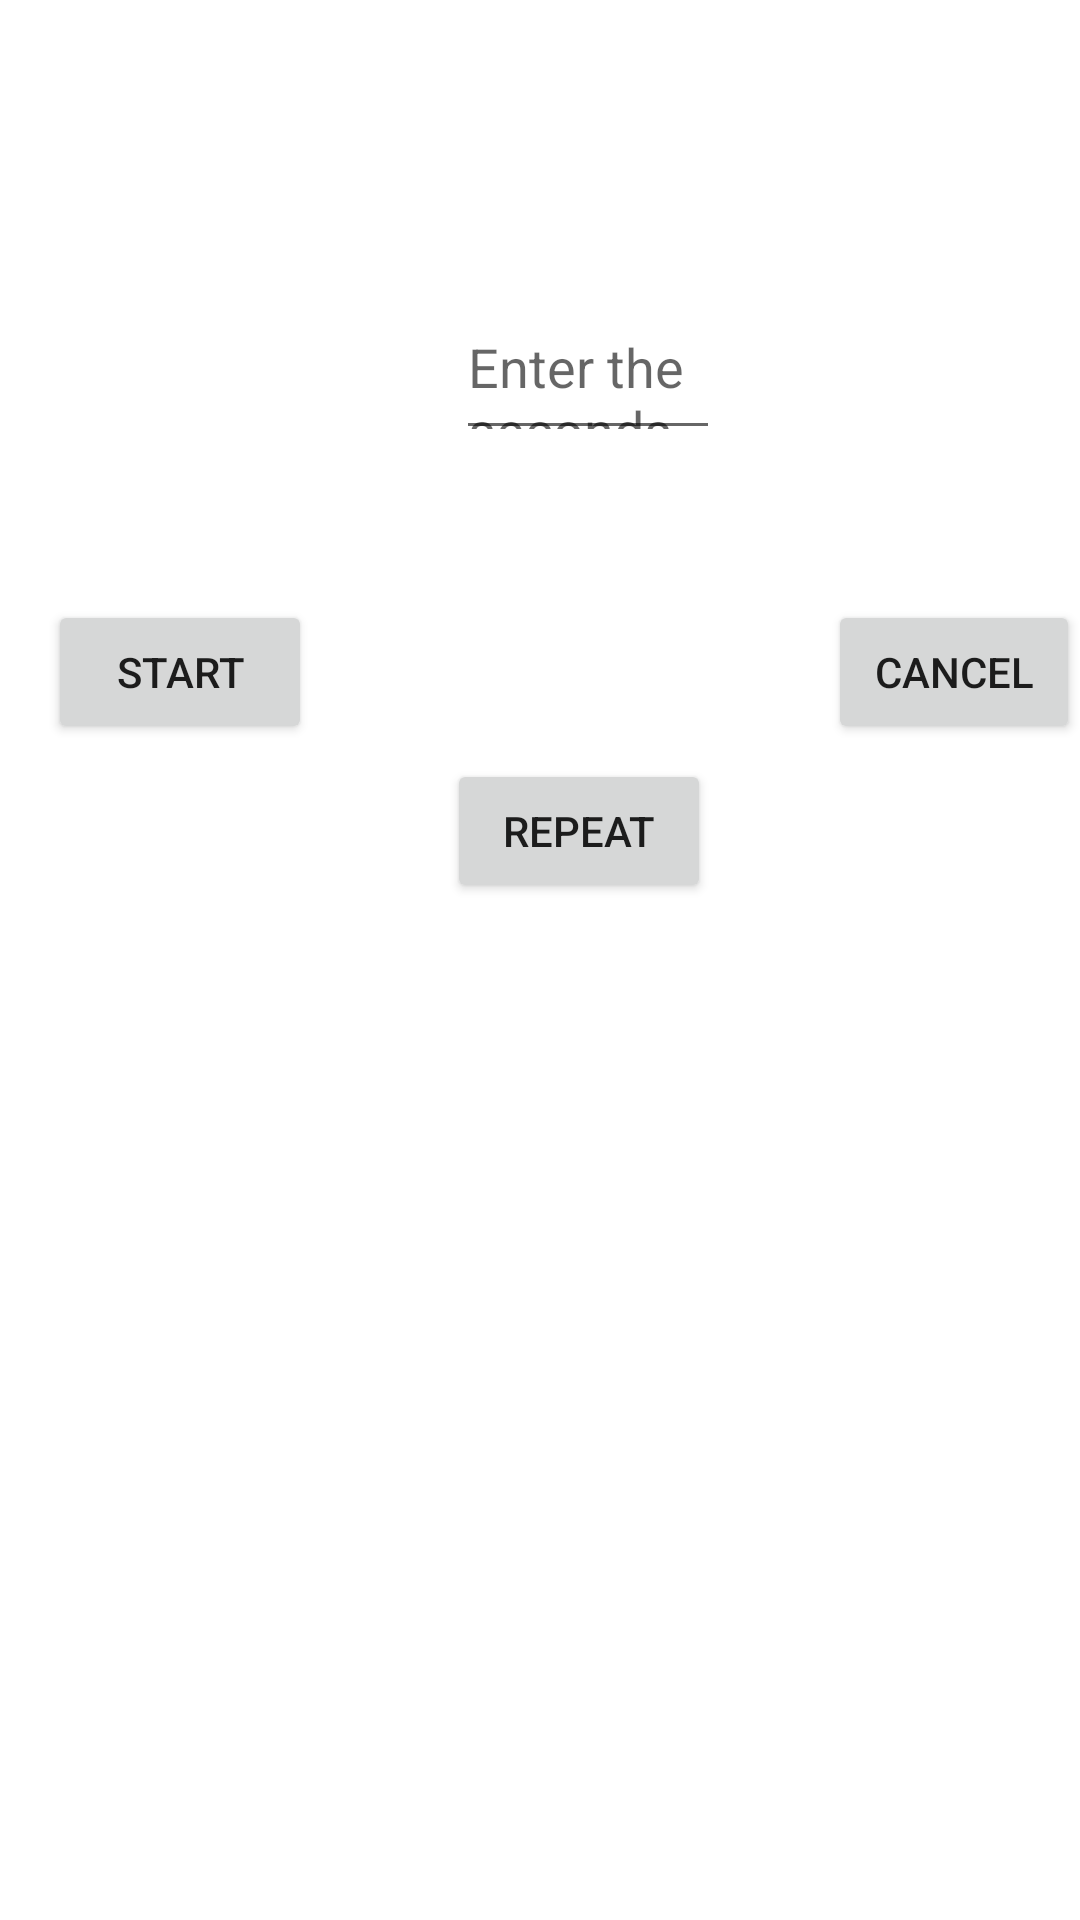

Android layout source for this screen:
<!-- AndroidManifest.xml: application theme Theme.AlarmNPendingIntentDemo -->
<!-- res/layout/activity_alarm.xml -->
<?xml version="1.0" encoding="utf-8"?>
<LinearLayout xmlns:android="http://schemas.android.com/apk/res/android"
    xmlns:app="http://schemas.android.com/apk/res-auto"
    xmlns:tools="http://schemas.android.com/tools"
    android:layout_width="match_parent"
    android:layout_height="match_parent"
    android:orientation="vertical"
    tools:context=".AlarmActivity">


    <EditText
        android:id="@+id/time"
        android:layout_width="wrap_content"
        android:layout_height="50dp"
        android:layout_marginStart="152dp"
        android:layout_marginTop="100dp"
        android:layout_marginEnd="120dp"
        android:hint="Enter the seconds"
        tools:ignore="MissingConstraints" />

    <LinearLayout
        android:layout_width="match_parent"
        android:layout_height="wrap_content"
        android:layout_marginTop="50dp"
        android:orientation="horizontal" >

    <Button
        android:id="@+id/start"
        android:layout_width="wrap_content"
        android:layout_height="wrap_content"
        android:layout_marginStart="16dp"

        android:text="START"
        />

    <Button
        android:id="@+id/cancel"
        android:layout_width="wrap_content"
        android:layout_height="wrap_content"
        android:layout_marginStart="172dp"
        android:text="CANCEL"
        />

    </LinearLayout>

    <Button
        android:id="@+id/repeat"
        android:layout_width="wrap_content"
        android:layout_height="wrap_content"
        android:layout_marginStart="149dp"
        android:layout_marginTop="5dp"
        android:text="Repeat"/>


</LinearLayout>
<!-- resources referenced by this layout -->
<resources>
  <style name="Theme.AlarmNPendingIntentDemo" parent="Theme.MaterialComponents.DayNight.DarkActionBar">
          
          <item name="colorPrimary">@color/purple_500</item>
          <item name="colorPrimaryVariant">@color/purple_700</item>
          <item name="colorOnPrimary">@color/white</item>
          
          <item name="colorSecondary">@color/teal_200</item>
          <item name="colorSecondaryVariant">@color/teal_700</item>
          <item name="colorOnSecondary">@color/black</item>
          
          <item name="android:statusBarColor">?attr/colorPrimaryVariant</item>
          
      </style>
  <!-- not gathered from this repository: default colours our renderer supplied (Android Studio template values) -->
  <color name="purple_500">#FF6200EE</color>
  <color name="purple_700">#FF3700B3</color>
  <color name="teal_200">#FF03DAC5</color>
  <color name="teal_700">#FF018786</color>
  <color name="black">#FF000000</color>
  <color name="white">#FFFFFFFF</color>
</resources>
